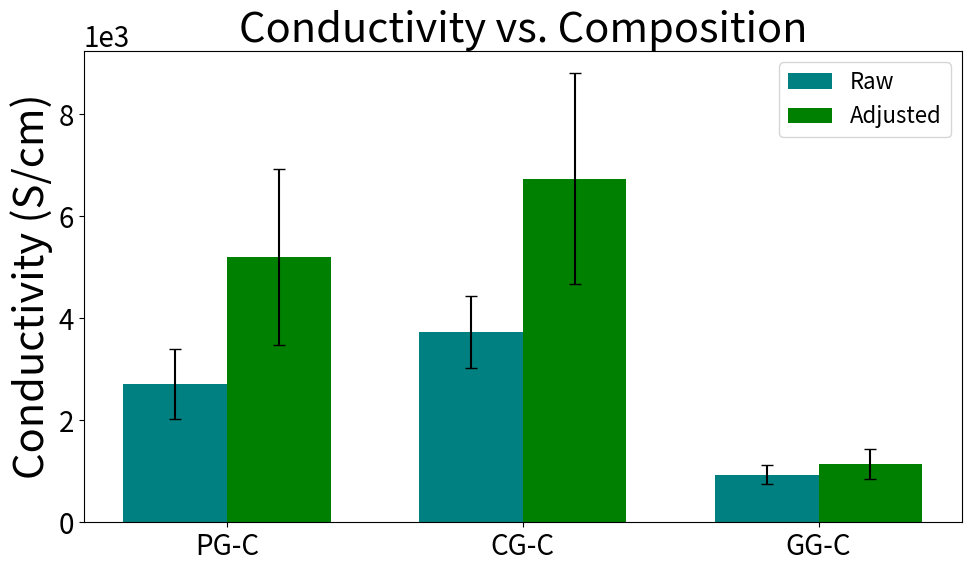

Python code for this plot:
import pandas as pd
import matplotlib.pyplot as plt
import os
import numpy as np
data = pd.DataFrame({"Sample": ["PG-C", "CG-C", "GG-C"],
"raw_mean": [2.71E3, 3.73E3, 9.36E2], "raw_std": [6.83E2, 7.08E2, 1.84E2],
"adjusted_mean": [5.2E3, 6.74E3, 1.14E3], "adjusted_std": [1.73E3, 2.06E3, 2.98E2]})
plt.rcParams.update({'font.size': 16})


# Plotting
#plt.figure(figsize=(10, 6))
#plt.bar(data['Sample'], data['raw_mean'], yerr=data['raw_std'], capsize=4, color='teal')
#plt.bar(data['Sample'], data['adjusted_mean'], yerr= data['adjusted_std'], capsize=4, color='green')
plt.figure(figsize=(10, 6))
bar_width = 0.35
index = np.arange(len(data['Sample']))
bar1 = plt.bar(index, data['raw_mean'], bar_width, yerr=data['raw_std'], capsize=4, color='teal', label='Raw')
bar2 = plt.bar(index + bar_width, data['adjusted_mean'], bar_width, yerr=data['adjusted_std'], capsize=4, color='green', label='Adjusted')
plt.xticks(index + bar_width / 2, data['Sample'], fontsize=20)
plt.ticklabel_format(axis='y', style='sci', scilimits=(0,0))
plt.title("Conductivity vs. Composition",fontsize=30)
plt.legend()
#plt.xlabel("Gelatin Composition", fontsize=30)
plt.ylabel("Conductivity (S/cm)",fontsize=30)

plt.ticklabel_format(axis='y', style='sci', scilimits=(0,0))
plt.gca().yaxis.get_offset_text().set_fontsize(20)  # Adjusting the font size for scientific notation scale marker

plt.xticks(rotation=0, fontsize=20)  # Rotate x-tick labels for better visibility if needed
plt.yticks(fontsize=20)
#plt.grid(axis='y')
plt.tight_layout()  # Adjust layout to make room for the rotated x-tick labels
plt.savefig("new_composition_conductivity.pdf")
plt.show()

